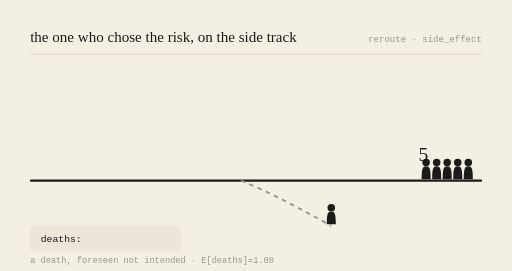
t = 0.00 s
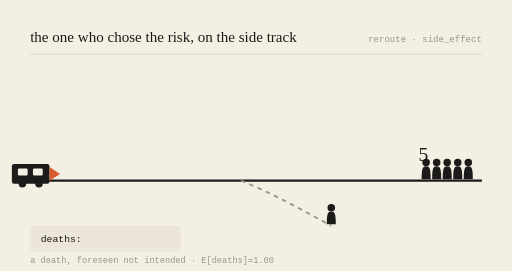
t = 0.78 s
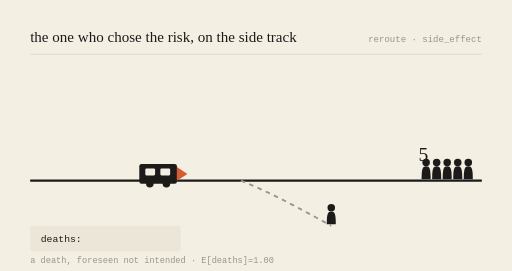
t = 2.16 s
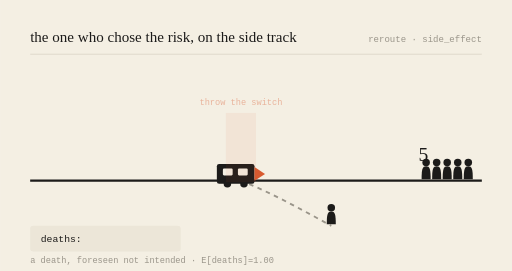
t = 3.00 s
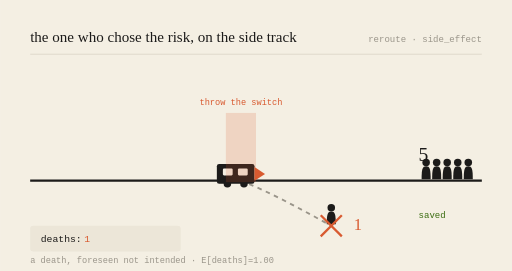
t = 3.99 s
t = 5.00 s: frame unchanged from t = 3.99 s, image omitted

The animated SVG that drew these frames (rendered in a browser with its animation timeline set to each time). Animation: 6 SMIL elements (animate=5,animateTransform=1); one cycle of 6.00 s, repeats indefinitely.

<svg viewBox="0 0 680 360" xmlns="http://www.w3.org/2000/svg" role="img" aria-labelledby="t-gen-20261029">
<title id="t-gen-20261029">the one who chose the risk, on the side track — animated</title>
<rect width="680" height="360" fill="#F4EFE3"/>
<text x="40" y="56" font-family="var(--font-serif), Georgia, serif" font-size="20" fill="#1c1b1a">the one who chose the risk, on the side track</text>
<text x="640" y="56" text-anchor="end" font-family="monospace" font-size="12" fill="#9a958a">reroute · side_effect</text>
<line x1="40" y1="72" x2="640" y2="72" stroke="#d8d2c4" stroke-width="1"/>

<line x1="40" y1="240" x2="640" y2="240" stroke="#1c1b1a" stroke-width="3"/>
<path d="M320,240 C 360,256 400,278 440,300" stroke="#9a958a" stroke-width="2.5" fill="none" stroke-dasharray="6 6"/>

<g transform="translate(566,240) scale(1)" fill="#1c1b1a"><circle cx="0" cy="-24" r="5"/><path d="M0,-19 C-5,-19 -6,-15 -6,-2 L6,-2 C6,-15 5,-19 0,-19 Z"/></g><g transform="translate(580,240) scale(1)" fill="#1c1b1a"><circle cx="0" cy="-24" r="5"/><path d="M0,-19 C-5,-19 -6,-15 -6,-2 L6,-2 C6,-15 5,-19 0,-19 Z"/></g><g transform="translate(594,240) scale(1)" fill="#1c1b1a"><circle cx="0" cy="-24" r="5"/><path d="M0,-19 C-5,-19 -6,-15 -6,-2 L6,-2 C6,-15 5,-19 0,-19 Z"/></g><g transform="translate(608,240) scale(1)" fill="#1c1b1a"><circle cx="0" cy="-24" r="5"/><path d="M0,-19 C-5,-19 -6,-15 -6,-2 L6,-2 C6,-15 5,-19 0,-19 Z"/></g><g transform="translate(622,240) scale(1)" fill="#1c1b1a"><circle cx="0" cy="-24" r="5"/><path d="M0,-19 C-5,-19 -6,-15 -6,-2 L6,-2 C6,-15 5,-19 0,-19 Z"/></g>
<text x="556" y="214" font-family="var(--font-serif), Georgia, serif" font-size="26" fill="#1c1b1a">5</text>
<g opacity="0"><text x="556" y="290" font-family="monospace" font-size="12" fill="#3B6D11">saved</text><animate attributeName="opacity" values="0;0;1;1;0" keyTimes="0;0.52;0.57;0.92;1" dur="6s" repeatCount="indefinite"/></g>

<g transform="translate(440,300) scale(1)" fill="#1c1b1a"><circle cx="0" cy="-24" r="5"/><path d="M0,-19 C-5,-19 -6,-15 -6,-2 L6,-2 C6,-15 5,-19 0,-19 Z"/></g>
<g opacity="0"><line x1="426" y1="286" x2="454" y2="314" stroke="#D85A30" stroke-width="3"/><line x1="454" y1="286" x2="426" y2="314" stroke="#D85A30" stroke-width="3"/><animate attributeName="opacity" values="0;0;1;1;0" keyTimes="0;0.5;0.55;0.95;1" dur="6s" repeatCount="indefinite"/></g>
<text x="470" y="306" font-family="var(--font-serif), Georgia, serif" font-size="22" fill="#D85A30" opacity="0">1<animate attributeName="opacity" values="0;0;1;1;0" keyTimes="0;0.52;0.57;0.95;1" dur="6s" repeatCount="indefinite"/></text>

<g><animateTransform attributeName="transform" type="translate" values="-150,0;218,0;218,0;218,0;-150,0" keyTimes="0;0.5;0.55;0.9;1" dur="6s" repeatCount="indefinite"/>
<rect x="70" y="218" width="50" height="26" rx="3" fill="#1c1b1a"/>
<rect x="78" y="224" width="13" height="9" rx="1.5" fill="#F4EFE3"/>
<rect x="98" y="224" width="13" height="9" rx="1.5" fill="#F4EFE3"/>
<circle cx="84" cy="244" r="5" fill="#1c1b1a"/><circle cx="106" cy="244" r="5" fill="#1c1b1a"/>
<path d="M120,222 L134,231 L120,240 Z" fill="#D85A30"/></g>

<g opacity="0"><rect x="300" y="150" width="40" height="92" fill="#D85A30" opacity="0.18"/><text x="320" y="140" text-anchor="middle" font-family="monospace" font-size="11.5" fill="#D85A30">throw the switch</text><animate attributeName="opacity" values="0;0;1;1;0" keyTimes="0;0.48;0.53;0.9;1" dur="6s" repeatCount="indefinite"/></g>

<rect x="40" y="300" width="200" height="34" rx="4" fill="#ece6d8"/>
<text x="54" y="322" font-family="monospace" font-size="13" fill="#1c1b1a">deaths: </text>
<text x="112" y="322" font-family="monospace" font-size="13" fill="#D85A30" opacity="0">1<animate attributeName="opacity" values="0;0;1;1;0" keyTimes="0;0.52;0.57;0.95;1" dur="6s" repeatCount="indefinite"/></text>
<text x="40" y="350" font-family="monospace" font-size="11.5" fill="#9a958a">a death, foreseen not intended · E[deaths]=1.00</text>
</svg>
